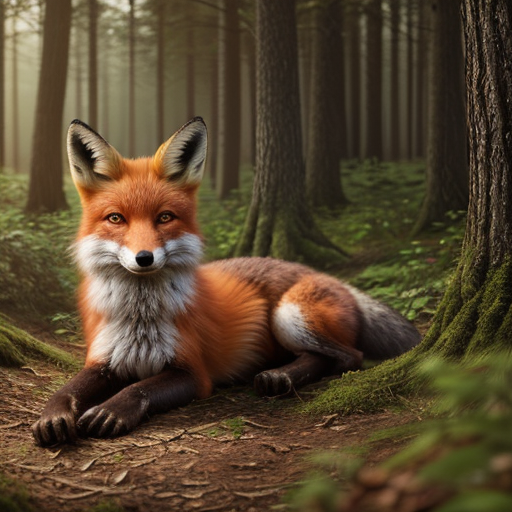
Generation parameters embedded in this image by AUTOMATIC1111 Stable Diffusion web UI or a fork of it (Forge, ...) (PNG 'parameters' text chunk):
a realistic and detailed image of a fox in a forest setting, with vibrant colors and natural lighting
Negative prompt: cartoonish style, other animals, humans
Steps: 20, Sampler: DPM++ 2M, Schedule type: Karras, CFG scale: 7.0, Seed: 2448559877, Size: 512x512, Model hash: 15012c538f, Model: realisticVisionV51_v51VAE, Version: f2.0.1v1.10.1-1.10.1